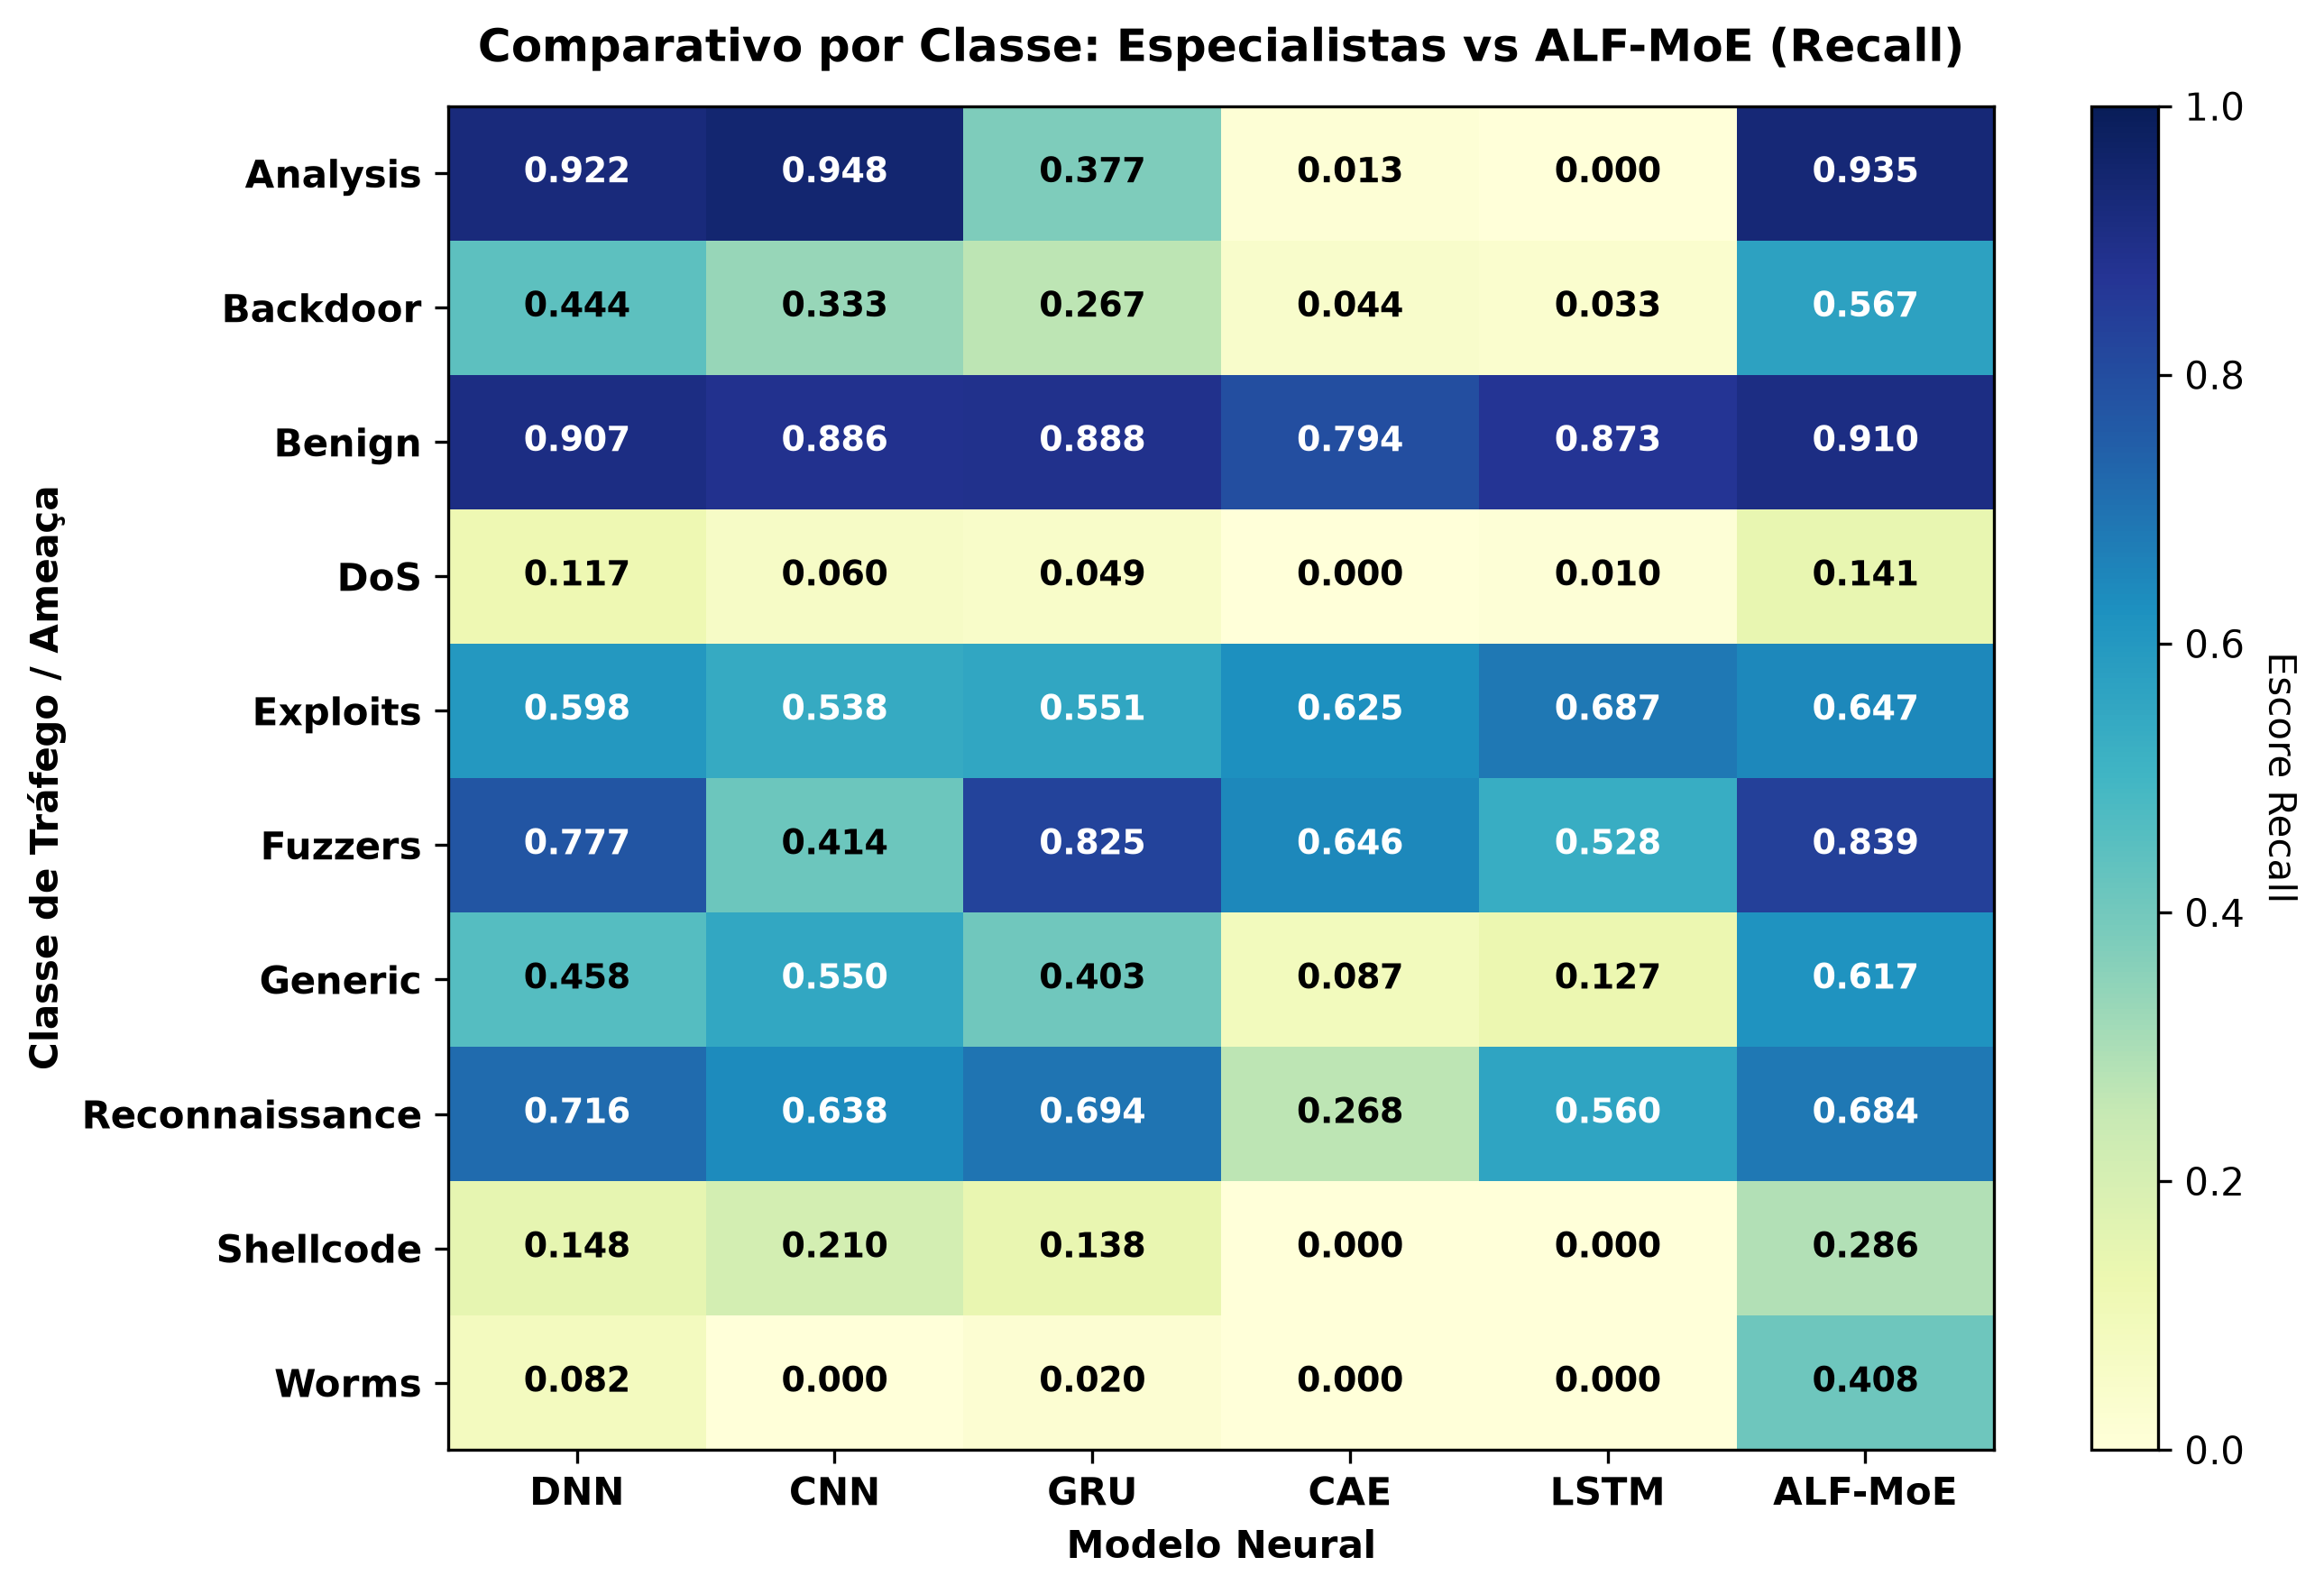

The table this chart was drawn from, first rows:
, DNN, CNN, GRU, CAE, LSTM, ALF-MoE
Analysis, 0.9221, 0.9481, 0.3766, 0.01299, 0.0, 0.9351
Backdoor, 0.4444, 0.3333, 0.2667, 0.04444, 0.03333, 0.5667
Benign, 0.9069, 0.8859, 0.8879, 0.7938, 0.8726, 0.9096
DoS, 0.1174, 0.0604, 0.04922, 0.0, 0.01007, 0.1409
Exploits, 0.5984, 0.5384, 0.5511, 0.625, 0.6869, 0.6475
Fuzzers, 0.7766, 0.414, 0.8246, 0.646, 0.5278, 0.8388
Generic, 0.4585, 0.5502, 0.4035, 0.08738, 0.1273, 0.617
Reconnaissance, 0.7162, 0.6376, 0.6944, 0.2683, 0.5602, 0.6845
Shellcode, 0.1476, 0.2095, 0.1381, 0.0, 0.0, 0.2857
Worms, 0.08163, 0.0, 0.02041, 0.0, 0.0, 0.4082
